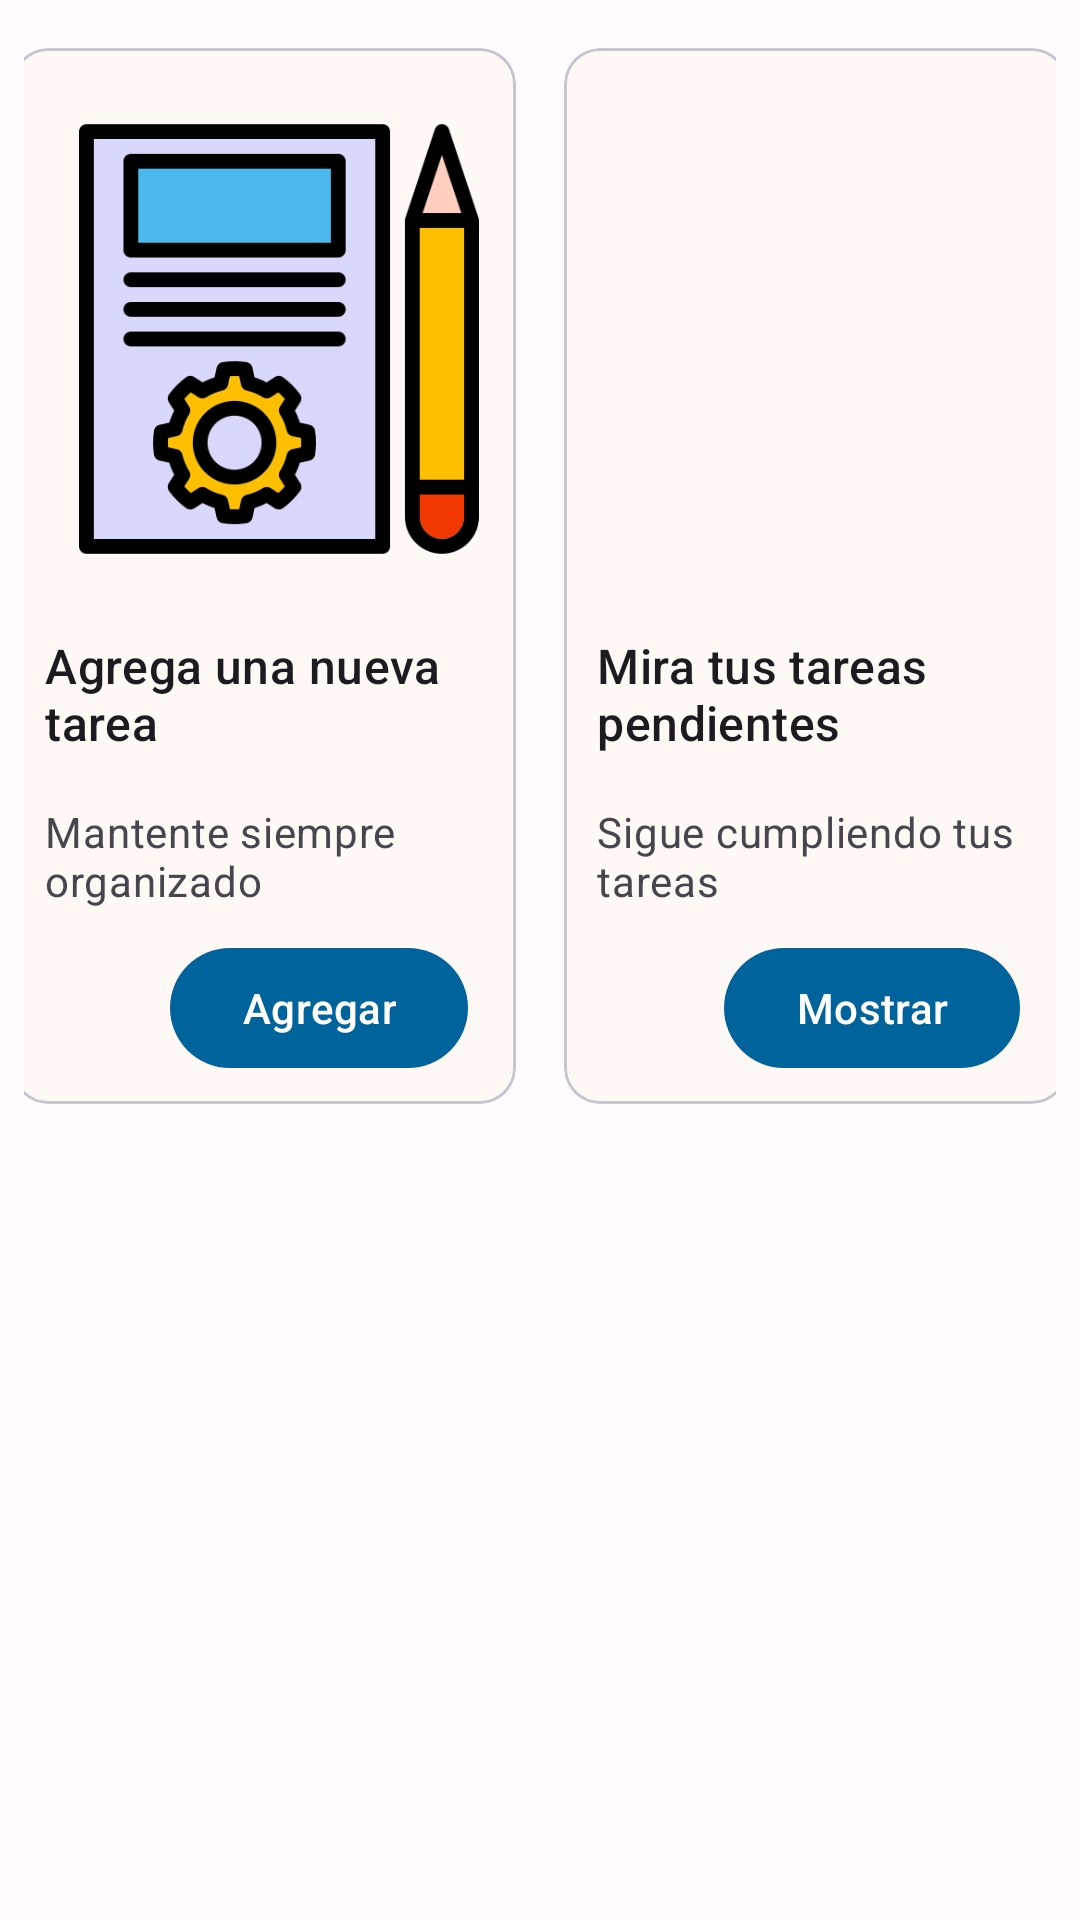

Here is an Android app screen rendered from its layout file. Give the layout XML and the strings, colors and styles it references.
<!-- AndroidManifest.xml: application theme Theme.ProyectoAppTarea -->
<!-- res/layout/activity_main.xml -->
<?xml version="1.0" encoding="utf-8"?>
<androidx.constraintlayout.widget.ConstraintLayout xmlns:android="http://schemas.android.com/apk/res/android"
    xmlns:app="http://schemas.android.com/apk/res-auto"
    xmlns:tools="http://schemas.android.com/tools"
    android:layout_width="match_parent"
    android:layout_height="match_parent"
    android:padding="8dp"
    tools:context=".MainActivity">

    <LinearLayout
        android:layout_width="match_parent"
        android:layout_height="match_parent"
        android:orientation="vertical">

        <LinearLayout
            android:layout_width="match_parent"
            android:layout_height="wrap_content"
            android:gravity="center"
            app:cardCornerRadius="4dp"
            app:cardElevation="4dp">

            <com.google.android.material.card.MaterialCardView
                android:id="@+id/card_Agregar"
                android:layout_width="168dp"
                android:layout_height="wrap_content"
                android:layout_margin="8dp">

                <LinearLayout
                    android:layout_width="wrap_content"
                    android:layout_height="wrap_content"
                    android:orientation="vertical"
                    android:paddingLeft="10dp">

                    
                    <ImageView
                        android:layout_width="wrap_content"
                        android:layout_height="194dp"
                        android:contentDescription="iconos"

                        app:srcCompat="@drawable/agg_tareas" />

                    <LinearLayout
                        android:layout_width="match_parent"
                        android:layout_height="wrap_content"
                        android:orientation="vertical"
                        android:padding="1dp">

                        
                        <TextView
                            android:layout_width="wrap_content"
                            android:layout_height="wrap_content"
                            android:text="Agrega una nueva tarea"
                            android:textAppearance="?attr/textAppearanceTitleMedium" />

                        <TextView
                            android:layout_width="wrap_content"
                            android:layout_height="wrap_content"
                            android:layout_marginTop="16dp"
                            android:text="Mantente siempre organizado"
                            android:textAppearance="?attr/textAppearanceBodyMedium"
                            android:textColor="?android:attr/textColorSecondary" />

                    </LinearLayout>

                    
                    <LinearLayout
                        android:layout_width="match_parent"
                        android:layout_height="wrap_content"
                        android:layout_margin="8dp"
                        android:gravity="right"
                        android:orientation="horizontal">

                        <com.google.android.material.button.MaterialButton
                            android:layout_width="wrap_content"
                            android:layout_height="match_parent"
                            android:layout_marginEnd="8dp"
                            android:onClick="agregarTarea"
                            android:text="Agregar" />


                    </LinearLayout>

                </LinearLayout>

            </com.google.android.material.card.MaterialCardView>

            <com.google.android.material.card.MaterialCardView
                android:id="@+id/mostrar_tarea"
                android:layout_width="168dp"
                android:layout_height="match_parent"
                android:layout_margin="8dp">

                <LinearLayout
                    android:layout_width="wrap_content"
                    android:layout_height="wrap_content"
                    android:orientation="vertical"
                    android:paddingLeft="10dp">

                    
                    <ImageView
                        android:layout_width="match_parent"
                        android:layout_height="194dp"
                        android:contentDescription="iconos"
                        android:scaleType="centerCrop"
                        app:srcCompat="@drawable/tareas" />

                    <LinearLayout
                        android:layout_width="match_parent"
                        android:layout_height="wrap_content"
                        android:orientation="vertical"
                        android:padding="1dp">

                        
                        <TextView
                            android:layout_width="wrap_content"
                            android:layout_height="wrap_content"
                            android:text="Mira tus tareas pendientes"
                            android:textAppearance="?attr/textAppearanceTitleMedium" />

                        <TextView
                            android:layout_width="wrap_content"
                            android:layout_height="wrap_content"
                            android:layout_marginTop="16dp"
                            android:text="Sigue cumpliendo tus tareas"
                            android:textAppearance="?attr/textAppearanceBodyMedium"
                            android:textColor="?android:attr/textColorSecondary" />

                    </LinearLayout>

                    
                    <LinearLayout
                        android:layout_width="match_parent"
                        android:layout_height="wrap_content"
                        android:layout_margin="8dp"
                        android:gravity="bottom|right"
                        android:orientation="horizontal">

                        <com.google.android.material.button.MaterialButton
                            android:layout_width="wrap_content"
                            android:layout_height="wrap_content"
                            android:layout_marginEnd="8dp"
                            android:onClick="mostrarTarea"
                            android:text="Mostrar" />

                    </LinearLayout>

                </LinearLayout>

            </com.google.android.material.card.MaterialCardView>


        </LinearLayout>
    </LinearLayout>

</androidx.constraintlayout.widget.ConstraintLayout>
<!-- resources referenced by this layout -->
<resources>
  <!-- drawable agg_tareas: png bitmap (drawable, 20938 bytes) -->
  <style name="Theme.ProyectoAppTarea" parent="Theme.Material3.DayNight">
          <item name="colorPrimary">@color/md_theme_light_primary</item>
          <item name="colorOnPrimary">@color/md_theme_light_onPrimary</item>
          <item name="colorPrimaryContainer">@color/md_theme_light_primaryContainer</item>
          <item name="colorOnPrimaryContainer">@color/md_theme_light_onPrimaryContainer</item>
          <item name="colorSecondary">@color/md_theme_light_secondary</item>
          <item name="colorOnSecondary">@color/md_theme_light_onSecondary</item>
          <item name="colorSecondaryContainer">@color/md_theme_light_secondaryContainer</item>
          <item name="colorOnSecondaryContainer">@color/md_theme_light_onSecondaryContainer</item>
          <item name="colorTertiary">@color/md_theme_light_tertiary</item>
          <item name="colorOnTertiary">@color/md_theme_light_onTertiary</item>
          <item name="colorTertiaryContainer">@color/md_theme_light_tertiaryContainer</item>
          <item name="colorOnTertiaryContainer">@color/md_theme_light_onTertiaryContainer</item>
          <item name="colorError">@color/md_theme_light_error</item>
          <item name="colorErrorContainer">@color/md_theme_light_errorContainer</item>
          <item name="colorOnError">@color/md_theme_light_onError</item>
          <item name="colorOnErrorContainer">@color/md_theme_light_onErrorContainer</item>
          <item name="android:colorBackground">@color/md_theme_light_background</item>
          <item name="colorOnBackground">@color/md_theme_light_onBackground</item>
          <item name="colorOutline">@color/md_theme_light_outline</item>
          <item name="colorOnSurfaceInverse">@color/md_theme_light_inverseOnSurface</item>
          <item name="colorSurfaceInverse">@color/md_theme_light_inverseSurface</item>
          <item name="colorSurface">@color/md_theme_light_surface</item>
          <item name="colorOnSurface">@color/md_theme_light_onSurface</item>
          <item name="colorSurfaceVariant">@color/md_theme_light_surfaceVariant</item>
          <item name="colorOnSurfaceVariant">@color/md_theme_light_onSurfaceVariant</item>
          <item name="colorPrimaryInverse">@color/md_theme_light_inversePrimary</item>
      </style>
  <color name="md_theme_light_primary">#00639B</color>
  <color name="md_theme_light_onPrimary">#FFFFFF</color>
  <color name="md_theme_light_primaryContainer">#CEE5FF</color>
  <color name="md_theme_light_onPrimaryContainer">#001D33</color>
  <color name="md_theme_light_secondary">#00639C</color>
  <color name="md_theme_light_onSecondary">#FFFFFF</color>
  <color name="md_theme_light_secondaryContainer">#CFE5FF</color>
  <color name="md_theme_light_onSecondaryContainer">#001D33</color>
  <color name="md_theme_light_tertiary">#6A5F00</color>
  <color name="md_theme_light_onTertiary">#FFFFFF</color>
  <color name="md_theme_light_tertiaryContainer">#F7E467</color>
  <color name="md_theme_light_onTertiaryContainer">#201C00</color>
  <color name="md_theme_light_error">#BA1A1A</color>
  <color name="md_theme_light_errorContainer">#FFDAD6</color>
  <color name="md_theme_light_onError">#FFFFFF</color>
  <color name="md_theme_light_onErrorContainer">#410002</color>
  <color name="md_theme_light_background">#FFFBFF</color>
  <color name="md_theme_light_onBackground">#1F1B16</color>
  <color name="md_theme_light_outline">#72777F</color>
  <color name="md_theme_light_inverseOnSurface">#FAEFE7</color>
  <color name="md_theme_light_inverseSurface">#352F2A</color>
  <color name="md_theme_light_surface">#FFF8F4</color>
  <color name="md_theme_light_onSurface">#1F1B16</color>
  <color name="md_theme_light_surfaceVariant">#DEE3EB</color>
  <color name="md_theme_light_onSurfaceVariant">#42474E</color>
  <color name="md_theme_light_inversePrimary">#97CBFF</color>
</resources>
